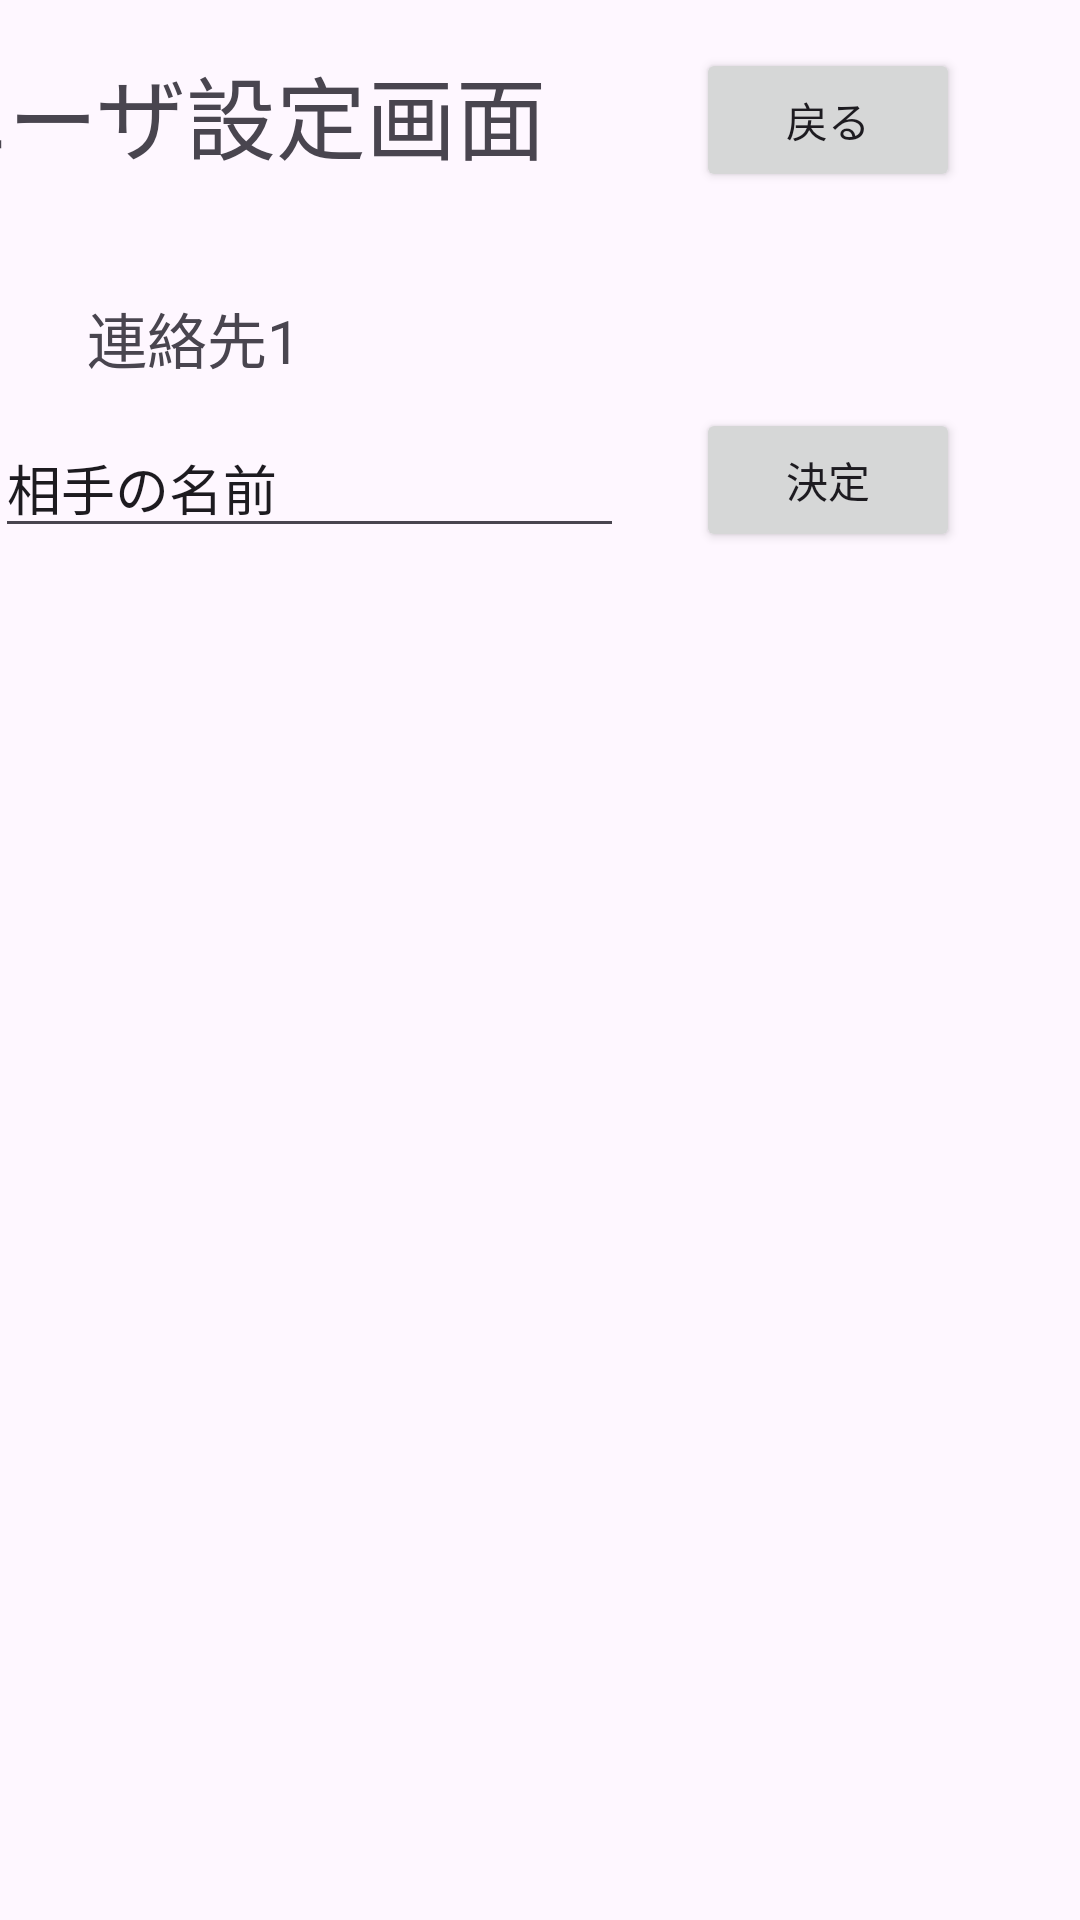

The Android layout XML behind this screen, and the referenced resources:
<!-- AndroidManifest.xml: application theme AppTheme -->
<!-- res/layout/setup.xml -->
<?xml version="1.0" encoding="utf-8"?>
<androidx.constraintlayout.widget.ConstraintLayout xmlns:android="http://schemas.android.com/apk/res/android"
    xmlns:app="http://schemas.android.com/apk/res-auto"
    xmlns:tools="http://schemas.android.com/tools"
    android:layout_width="match_parent"
    android:layout_height="match_parent">

    <TextView
        android:id="@+id/textView2"
        android:layout_width="wrap_content"
        android:layout_height="50dp"
        android:layout_marginTop="16dp"
        android:layout_marginEnd="50dp"
        android:text="@string/nameSetup"
        android:textSize="30sp"
        app:layout_constraintEnd_toStartOf="@+id/back"
        app:layout_constraintHorizontal_bias="1.0"
        app:layout_constraintStart_toStartOf="parent"
        app:layout_constraintTop_toTopOf="parent" />

    <TextView
        android:id="@+id/textView3"
        android:layout_width="wrap_content"
        android:layout_height="wrap_content"
        android:layout_marginTop="32dp"
        android:text="@string/recipient"
        android:textSize="20sp"
        app:layout_constraintEnd_toEndOf="parent"
        app:layout_constraintHorizontal_bias="0.1"
        app:layout_constraintStart_toStartOf="parent"
        app:layout_constraintTop_toBottomOf="@+id/textView2" />

    <EditText
        android:id="@+id/yourName"
        android:layout_width="wrap_content"
        android:layout_height="wrap_content"
        android:layout_marginStart="30dp"
        android:layout_marginTop="12dp"
        android:layout_marginEnd="24dp"
        android:autofillHints=""
        android:ems="10"
        android:inputType="text"
        android:text="@string/input"
        app:layout_constraintEnd_toStartOf="@+id/okButton"
        app:layout_constraintHorizontal_bias="1.0"
        app:layout_constraintStart_toStartOf="parent"
        app:layout_constraintTop_toBottomOf="@+id/textView3"
        tools:ignore="LabelFor" />

    <Button
        android:id="@+id/okButton"
        android:layout_width="wrap_content"
        android:layout_height="wrap_content"
        android:layout_marginTop="136dp"
        android:layout_marginEnd="40dp"
        android:text="@string/ok"
        app:layout_constraintEnd_toEndOf="parent"
        app:layout_constraintTop_toTopOf="parent" />

    <Button
        android:id="@+id/back"
        android:layout_width="wrap_content"
        android:layout_height="wrap_content"
        android:layout_marginTop="16dp"
        android:layout_marginEnd="40dp"
        android:text="@string/back"
        app:layout_constraintEnd_toEndOf="parent"
        app:layout_constraintTop_toTopOf="parent" />

</androidx.constraintlayout.widget.ConstraintLayout>
<!-- resources referenced by this layout -->
<resources>
  <string name="back">戻る</string>
  <string name="input">相手の名前</string>
  <string name="nameSetup">ユーザ設定画面</string>
  <string name="ok">決定</string>
  <string name="recipient">連絡先1</string>
  <style name="AppTheme" parent="Theme.Material3.DayNight.NoActionBar">
          <item name="android:statusBarColor">@android:color/holo_red_light</item>
          <item name="android:navigationBarColor">@android:color/holo_red_light</item>
      </style>
</resources>
